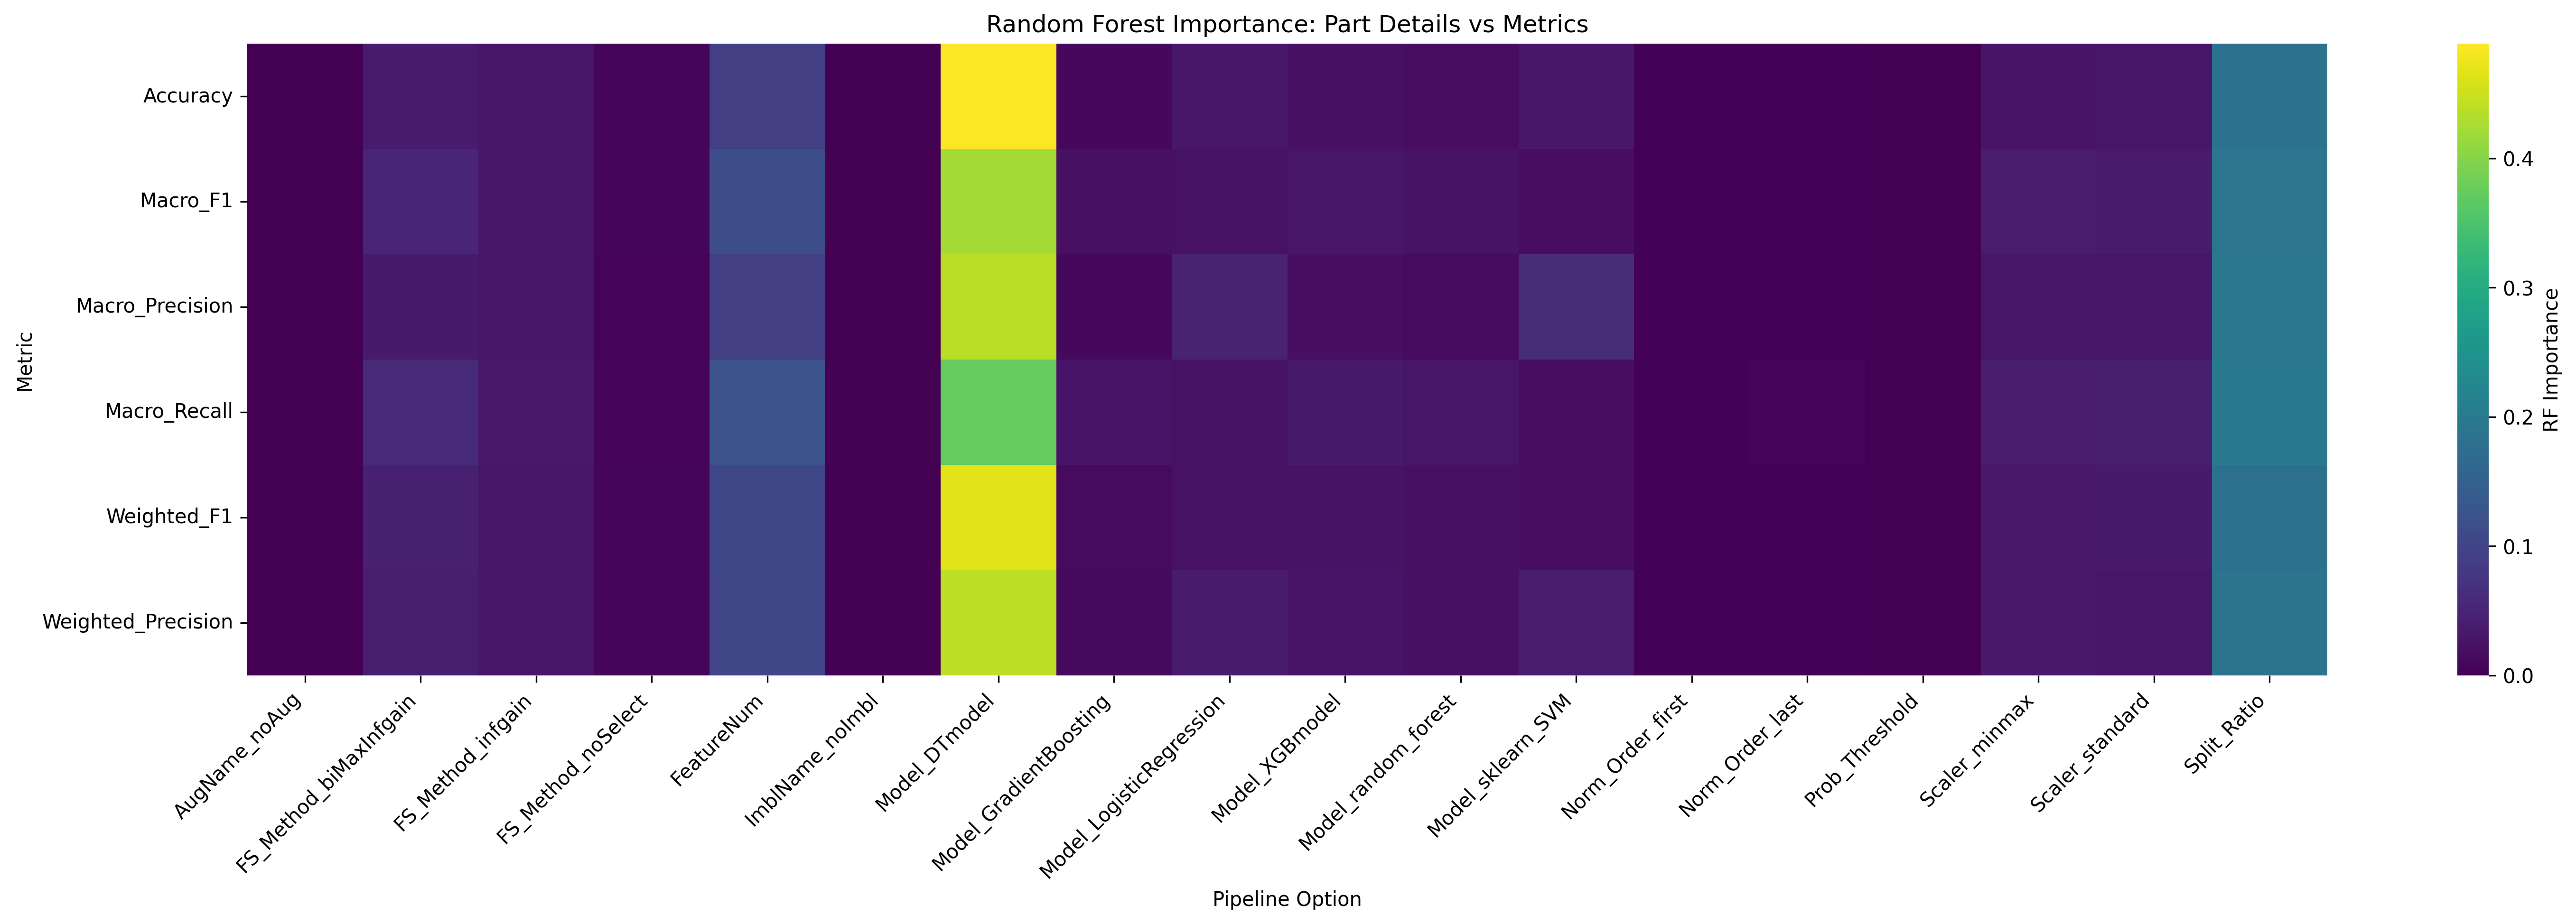

Source data for this figure (header and first rows):
Metric, AugName_noAug, FS_Method_biMaxInfgain, FS_Method_infgain, FS_Method_noSelect, FeatureNum, ImblName_noImbl, Model_DTmodel, Model_GradientBoosting, Model_LogisticRegression, Model_XGBmodel, Model_random_forest, Model_sklearn_SVM, Norm_Order_first, Norm_Order_last, Prob_Threshold, Scaler_minmax, Scaler_standard, Split_Ratio
Accuracy, 0.0, 0.0349, 0.02814, 0.006273, 0.0913, 0.0, 0.4885, 0.01083, 0.02938, 0.01963, 0.01711, 0.03019, 0.002618, 0.002847, 0.0, 0.02648, 0.02845, 0.1834
Macro_F1, 0.0, 0.05127, 0.02848, 0.006656, 0.1131, 0.0, 0.4219, 0.02023, 0.02112, 0.02673, 0.02408, 0.01666, 0.003375, 0.003761, 0.0, 0.03752, 0.03562, 0.1895
Macro_Precision, 0.0, 0.03421, 0.02747, 0.005187, 0.08998, 0.0, 0.4383, 0.01064, 0.04732, 0.0183, 0.01419, 0.05933, 0.002715, 0.002562, 0.0, 0.02732, 0.02791, 0.1946
Macro_Recall, 0.0, 0.0585, 0.03071, 0.005709, 0.1224, 0.0, 0.3722, 0.02501, 0.02207, 0.03301, 0.02802, 0.01668, 0.003708, 0.003898, 0.0, 0.03921, 0.04131, 0.1975
Weighted_F1, 0.0, 0.04327, 0.02789, 0.006817, 0.1044, 0.0, 0.4667, 0.01479, 0.02287, 0.02376, 0.01928, 0.01874, 0.003213, 0.003326, 0.0, 0.03239, 0.03327, 0.1793
Weighted_Precision, 0.0, 0.04016, 0.02849, 0.006106, 0.1017, 0.0, 0.4391, 0.01323, 0.03587, 0.02496, 0.01932, 0.03681, 0.003388, 0.003273, 0.0, 0.03145, 0.03002, 0.1861
